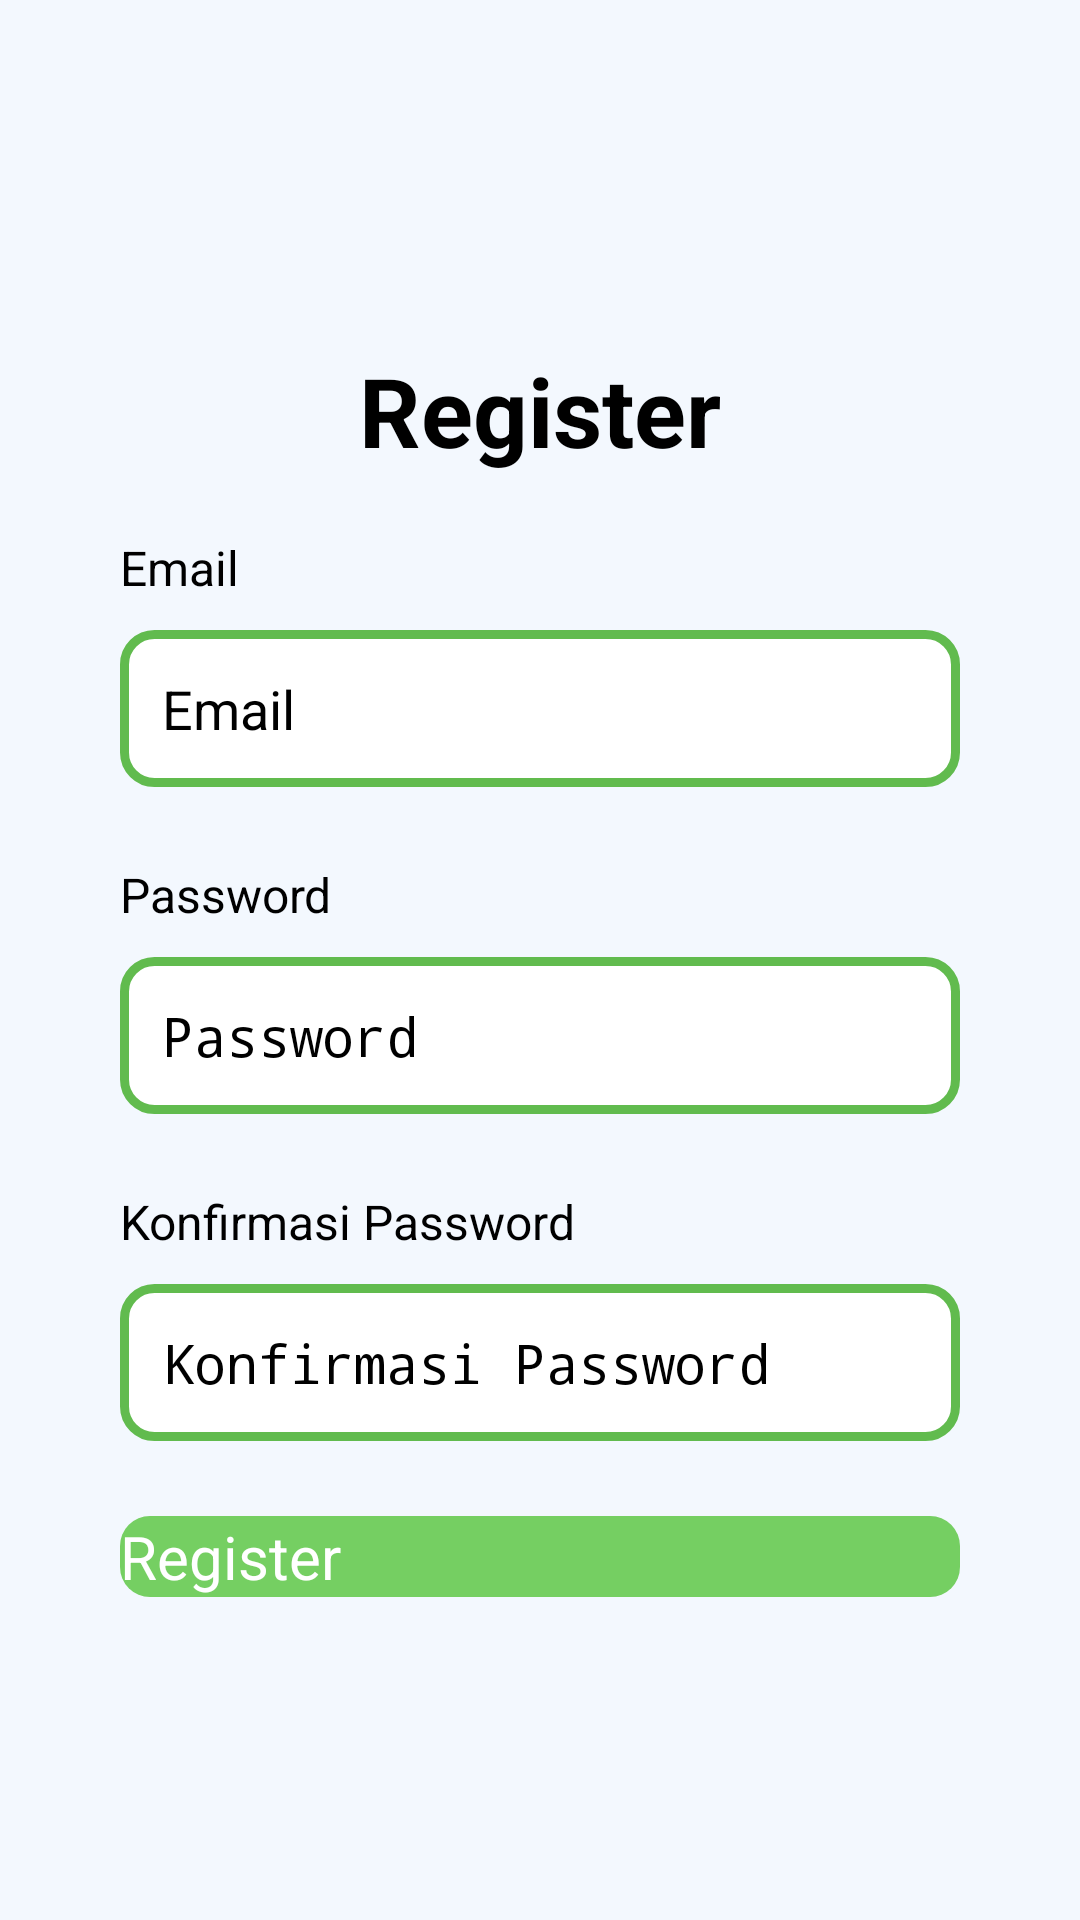

The Android layout XML behind this screen, and the referenced resources:
<!-- AndroidManifest.xml: application theme Theme.UAP_PAM -->
<!-- res/layout/activity_register.xml -->
<?xml version="1.0" encoding="utf-8"?>
<LinearLayout xmlns:android="http://schemas.android.com/apk/res/android"
    xmlns:app="http://schemas.android.com/apk/res-auto"
    xmlns:tools="http://schemas.android.com/tools"
    android:id="@+id/main"
    android:layout_width="match_parent"
    android:layout_height="match_parent"
    tools:context=".ui.auth.Register"
    android:background="@color/backgroundColor"
    android:orientation="vertical"
    android:gravity="center"
    android:padding="40dp">

    <ImageView
        android:layout_width="wrap_content"
        android:layout_height="wrap_content"
        android:src="@drawable/logo"
        android:layout_marginBottom="8dp"/>

    <TextView
        android:layout_width="match_parent"
        android:layout_height="wrap_content"
        android:text="Register"
        android:textSize="32sp"
        android:gravity="center"
        android:textStyle="bold"
        android:layout_marginBottom="20dp"/>

    <TextView
        android:layout_width="match_parent"
        android:layout_height="wrap_content"
        android:text="Email"
        android:textSize="16sp"
        android:layout_marginBottom="10dp"/>

    <EditText
        android:id="@+id/emailEt"
        android:layout_width="match_parent"
        android:layout_height="wrap_content"
        android:inputType="textEmailAddress"
        android:hint="Email"
        android:background="@drawable/main_input_field"
        android:textSize="18sp"
        android:padding="14dp"
        android:layout_marginBottom="25dp"/>

    <TextView
        android:layout_width="match_parent"
        android:layout_height="wrap_content"
        android:text="Password"
        android:textSize="16sp"
        android:layout_marginBottom="10dp"/>

    <EditText
        android:id="@+id/passwordEt"
        android:layout_width="match_parent"
        android:layout_height="wrap_content"
        android:inputType="textPassword"
        android:hint="Password"
        android:background="@drawable/main_input_field"
        android:textSize="18sp"
        android:padding="14dp"
        android:layout_marginBottom="25dp"/>

    <TextView
        android:layout_width="match_parent"
        android:layout_height="wrap_content"
        android:text="Konfirmasi Password"
        android:textSize="16sp"
        android:layout_marginBottom="10dp"/>

    <EditText
        android:id="@+id/confirmPasswordEt"
        android:layout_width="match_parent"
        android:layout_height="wrap_content"
        android:inputType="textPassword"
        android:hint="Konfirmasi Password"
        android:background="@drawable/main_input_field"
        android:textSize="18sp"
        android:padding="14dp"
        android:layout_marginBottom="25dp"/>

    <androidx.appcompat.widget.AppCompatButton
        android:id="@+id/registerBtn"
        android:layout_width="match_parent"
        android:layout_height="wrap_content"
        android:background="@drawable/main_btn"
        android:text="Register"
        android:textColor="@color/white"
        android:textAllCaps="false"
        android:textSize="20sp"/>

</LinearLayout>
<!-- resources referenced by this layout -->
<resources>
  <color name="backgroundColor">#F3F8FE</color>
  <color name="white">#FFFFFFFF</color>
  <!-- drawable main_btn (drawable) -->
  <?xml version="1.0" encoding="utf-8"?>
  <shape xmlns:android="http://schemas.android.com/apk/res/android"
      android:shape="rectangle">
      <corners android:radius="10dp"/>
      <solid android:color="#75CF62"/>
  </shape>
  <!-- drawable main_input_field (drawable) -->
  <?xml version="1.0" encoding="utf-8"?>
  <shape xmlns:android="http://schemas.android.com/apk/res/android"
      android:shape="rectangle">
      <stroke android:width="3dp" android:color="#61BB4E"/>
      <corners android:radius="10dp"/>
      <solid android:color="@color/white"/>
  </shape>
  <style name="Theme.UAP_PAM" parent="Base.Theme.UAP_PAM">
      
      <item name="android:navigationBarColor">@android:color/transparent</item>
      <item name="android:statusBarColor">@android:color/transparent</item>
      <item name="android:windowLightStatusBar">?attr/isLightTheme</item>
    </style>
</resources>
